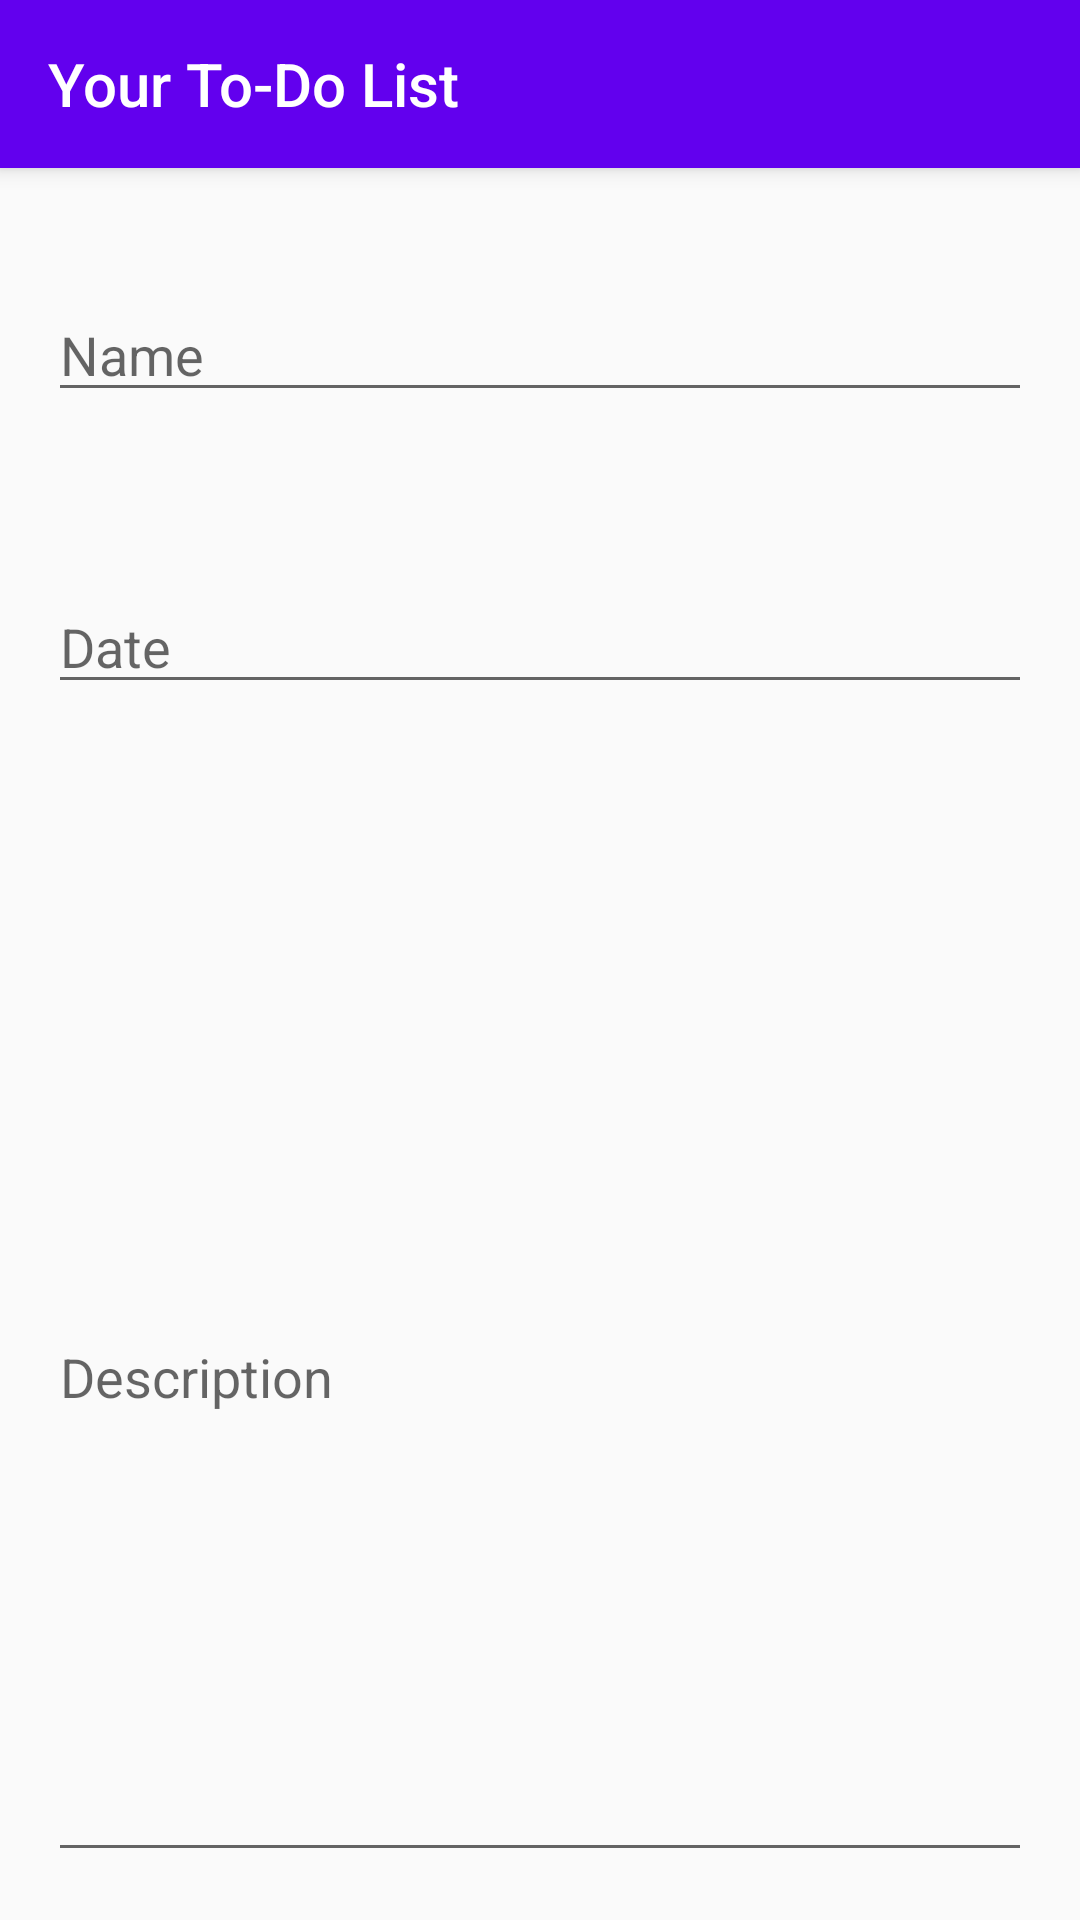

Layout XML and referenced resources for this Android screen:
<!-- AndroidManifest.xml: application theme AppTheme -->
<!-- res/layout/activity_edit.xml -->
<?xml version="1.0" encoding="utf-8"?>
<LinearLayout xmlns:android="http://schemas.android.com/apk/res/android"
    xmlns:tools="http://schemas.android.com/tools"
    android:id="@+id/activity_main"
    android:layout_width="match_parent"
    android:layout_height="match_parent"

    android:orientation="vertical"
    tools:context="com.example.android.new_tasks_list.MainActivity">
    <include
        android:id="@+id/toolbar"
        layout="@layout/toolbar"/>
    <LinearLayout
        android:layout_width="match_parent"
        android:layout_height="wrap_content"
        android:layout_marginTop="24dp">
        <EditText
            style="@style/task_fields"
            android:id="@+id/task_name"
            android:hint="Name"
            android:inputType="text"/>
    </LinearLayout>
    <LinearLayout
        android:layout_width="match_parent"
        android:layout_height="wrap_content"
        android:layout_marginTop="24dp">
        <EditText
            style="@style/task_fields"
            android:id="@+id/task_date"
            android:hint="Date"
            android:inputType="date"/>
    </LinearLayout>
    <LinearLayout
        android:layout_width="match_parent"
        android:layout_height="match_parent"
        android:layout_marginTop="24dp"
        android:orientation="vertical">
        <EditText
            style="@style/task_fields"
            android:id="@+id/task_description"
            android:inputType="textMultiLine"
            android:hint="Description"
            android:layout_width="match_parent"/>

    </LinearLayout>

</LinearLayout>
<!-- res/layout/toolbar.xml (included above) -->
<?xml version="1.0" encoding="utf-8"?>
<android.support.v7.widget.Toolbar xmlns:android="http://schemas.android.com/apk/res/android"
    android:layout_width="match_parent"
    android:layout_height="wrap_content"
    xmlns:app="http://schemas.android.com/apk/res-auto"
    android:background="@color/colorPrimary"
    app:title="Your To-Do List"
    app:titleTextColor="@android:color/white"
    android:elevation="4dp">

</android.support.v7.widget.Toolbar>
<!-- resources referenced by this layout -->
<resources>
  <style name="task_fields">
          <item name="android:layout_width">0dp</item>
          <item name="android:layout_weight">1</item>
          <item name="android:layout_height">wrap_content</item>
          <item name="android:layout_margin">16dp</item>
      </style>
  <style name="AppTheme" parent="Theme.AppCompat.Light.NoActionBar">
          
          <item name="colorPrimary">@color/colorPrimary</item>
          <item name="colorPrimaryDark">@color/colorPrimaryDark</item>
          <item name="colorAccent">@color/colorAccent</item>
      </style>
  <!-- not gathered from this repository: default colours our renderer supplied (Android Studio template values) -->
  <color name="colorPrimary">#FF6200EE</color>
  <color name="colorPrimaryDark">#FF3700B3</color>
  <color name="colorAccent">#FF03DAC5</color>
</resources>
